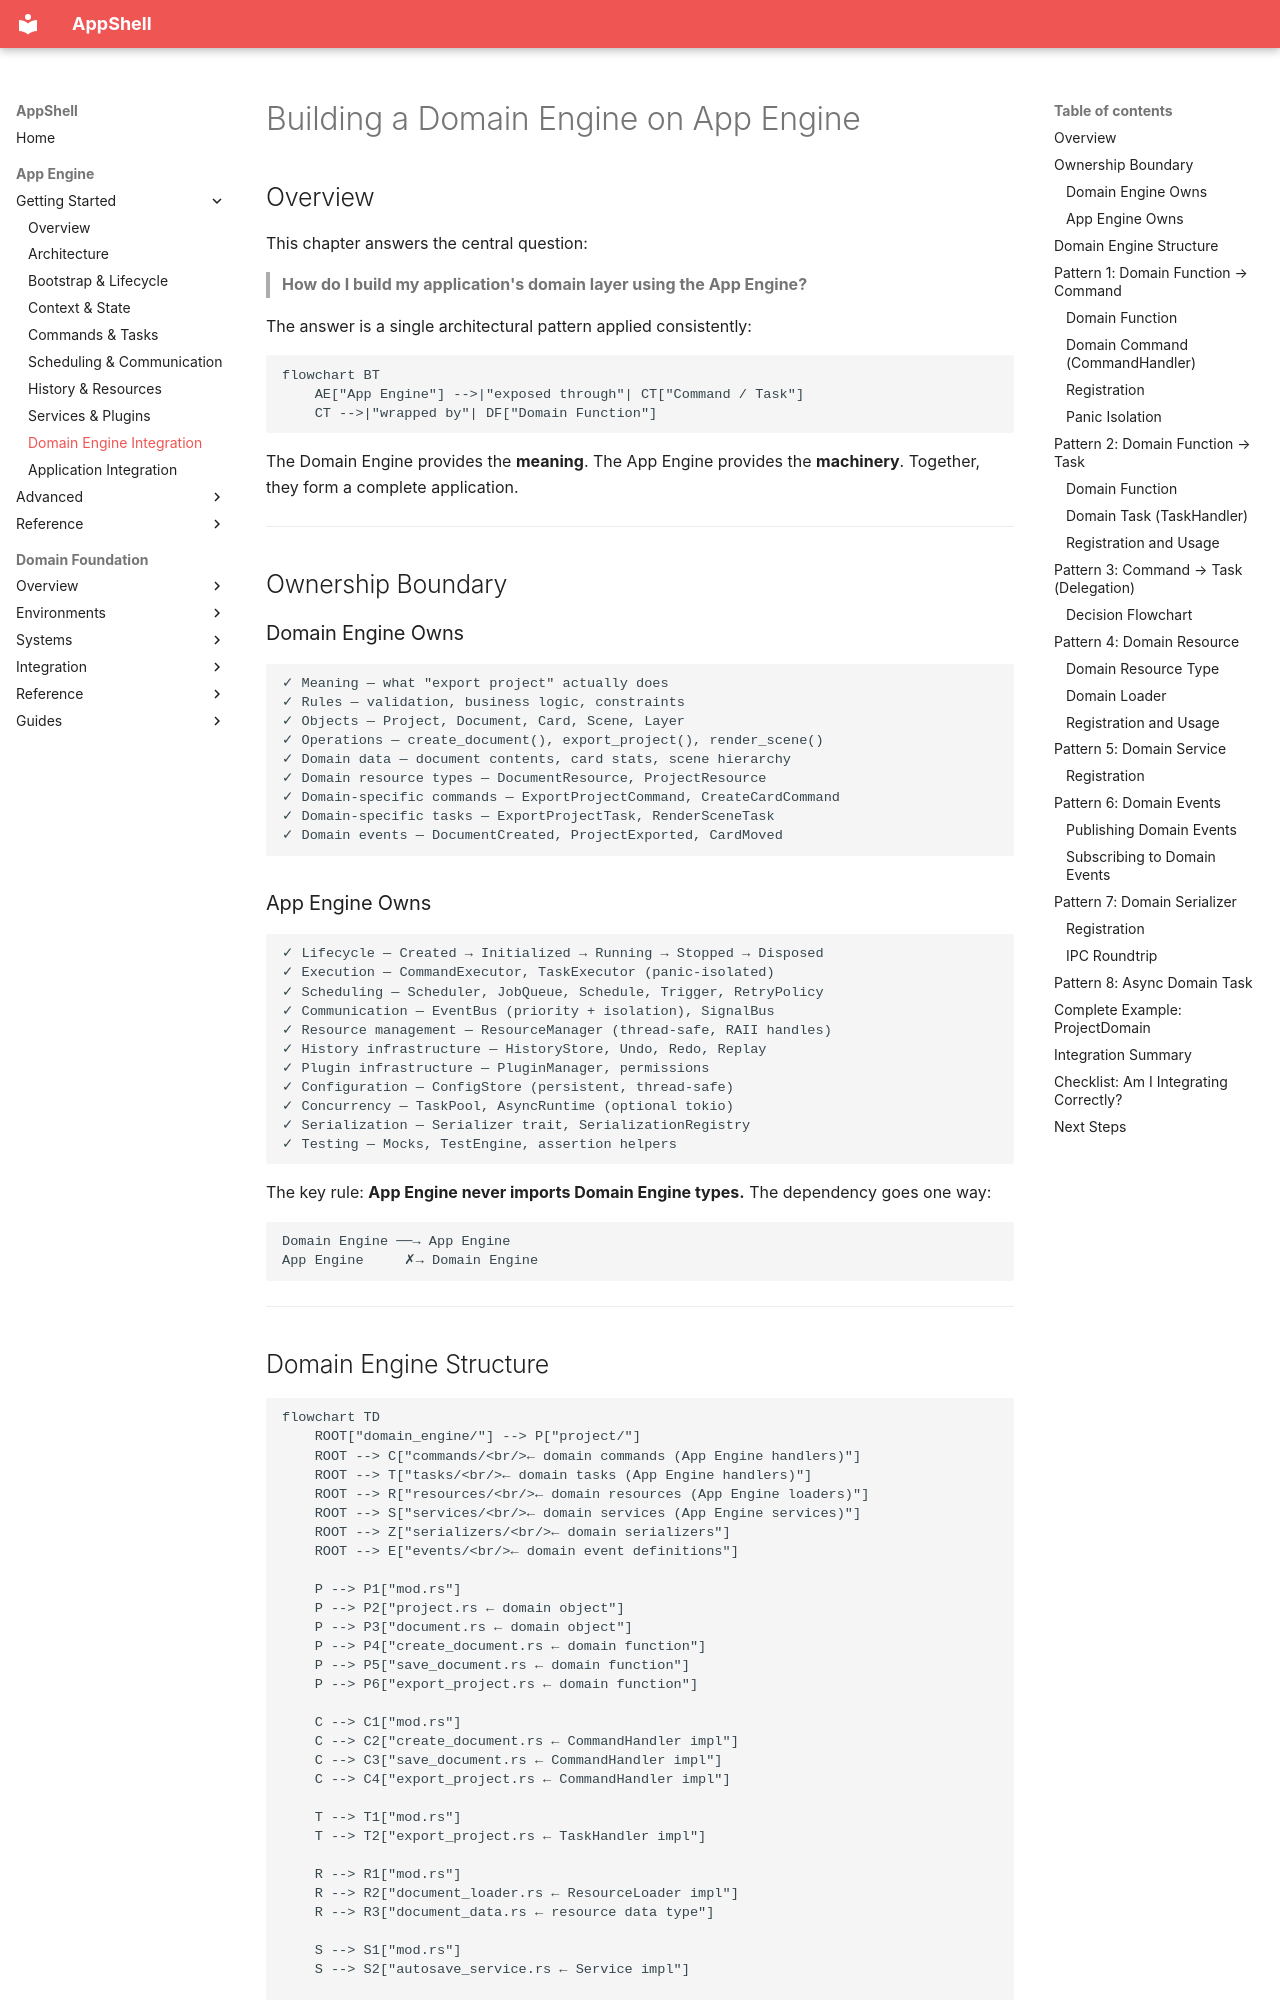

repository: Unique-Digital-Resources/AppShell · page: app_engine_docs/09-domain-engine-integration/index.html · generator: mkdocs

# Building a Domain Engine on App Engine

## Overview

This chapter answers the central question:

> **How do I build my application's domain layer using the App Engine?**

The answer is a single architectural pattern applied consistently:

```mermaid
flowchart BT
    AE["App Engine"] -->|"exposed through"| CT["Command / Task"]
    CT -->|"wrapped by"| DF["Domain Function"]
```

The Domain Engine provides the **meaning**. The App Engine provides the **machinery**. Together, they form a complete application.

---

## Ownership Boundary

### Domain Engine Owns

```text
✓ Meaning — what "export project" actually does
✓ Rules — validation, business logic, constraints
✓ Objects — Project, Document, Card, Scene, Layer
✓ Operations — create_document(), export_project(), render_scene()
✓ Domain data — document contents, card stats, scene hierarchy
✓ Domain resource types — DocumentResource, ProjectResource
✓ Domain-specific commands — ExportProjectCommand, CreateCardCommand
✓ Domain-specific tasks — ExportProjectTask, RenderSceneTask
✓ Domain events — DocumentCreated, ProjectExported, CardMoved
```

### App Engine Owns

```text
✓ Lifecycle — Created → Initialized → Running → Stopped → Disposed
✓ Execution — CommandExecutor, TaskExecutor (panic-isolated)
✓ Scheduling — Scheduler, JobQueue, Schedule, Trigger, RetryPolicy
✓ Communication — EventBus (priority + isolation), SignalBus
✓ Resource management — ResourceManager (thread-safe, RAII handles)
✓ History infrastructure — HistoryStore, Undo, Redo, Replay
✓ Plugin infrastructure — PluginManager, permissions
✓ Configuration — ConfigStore (persistent, thread-safe)
✓ Concurrency — TaskPool, AsyncRuntime (optional tokio)
✓ Serialization — Serializer trait, SerializationRegistry
✓ Testing — Mocks, TestEngine, assertion helpers
```

The key rule: **App Engine never imports Domain Engine types.** The dependency goes one way:

```text
Domain Engine ──→ App Engine
App Engine     ✗→ Domain Engine
```

---
